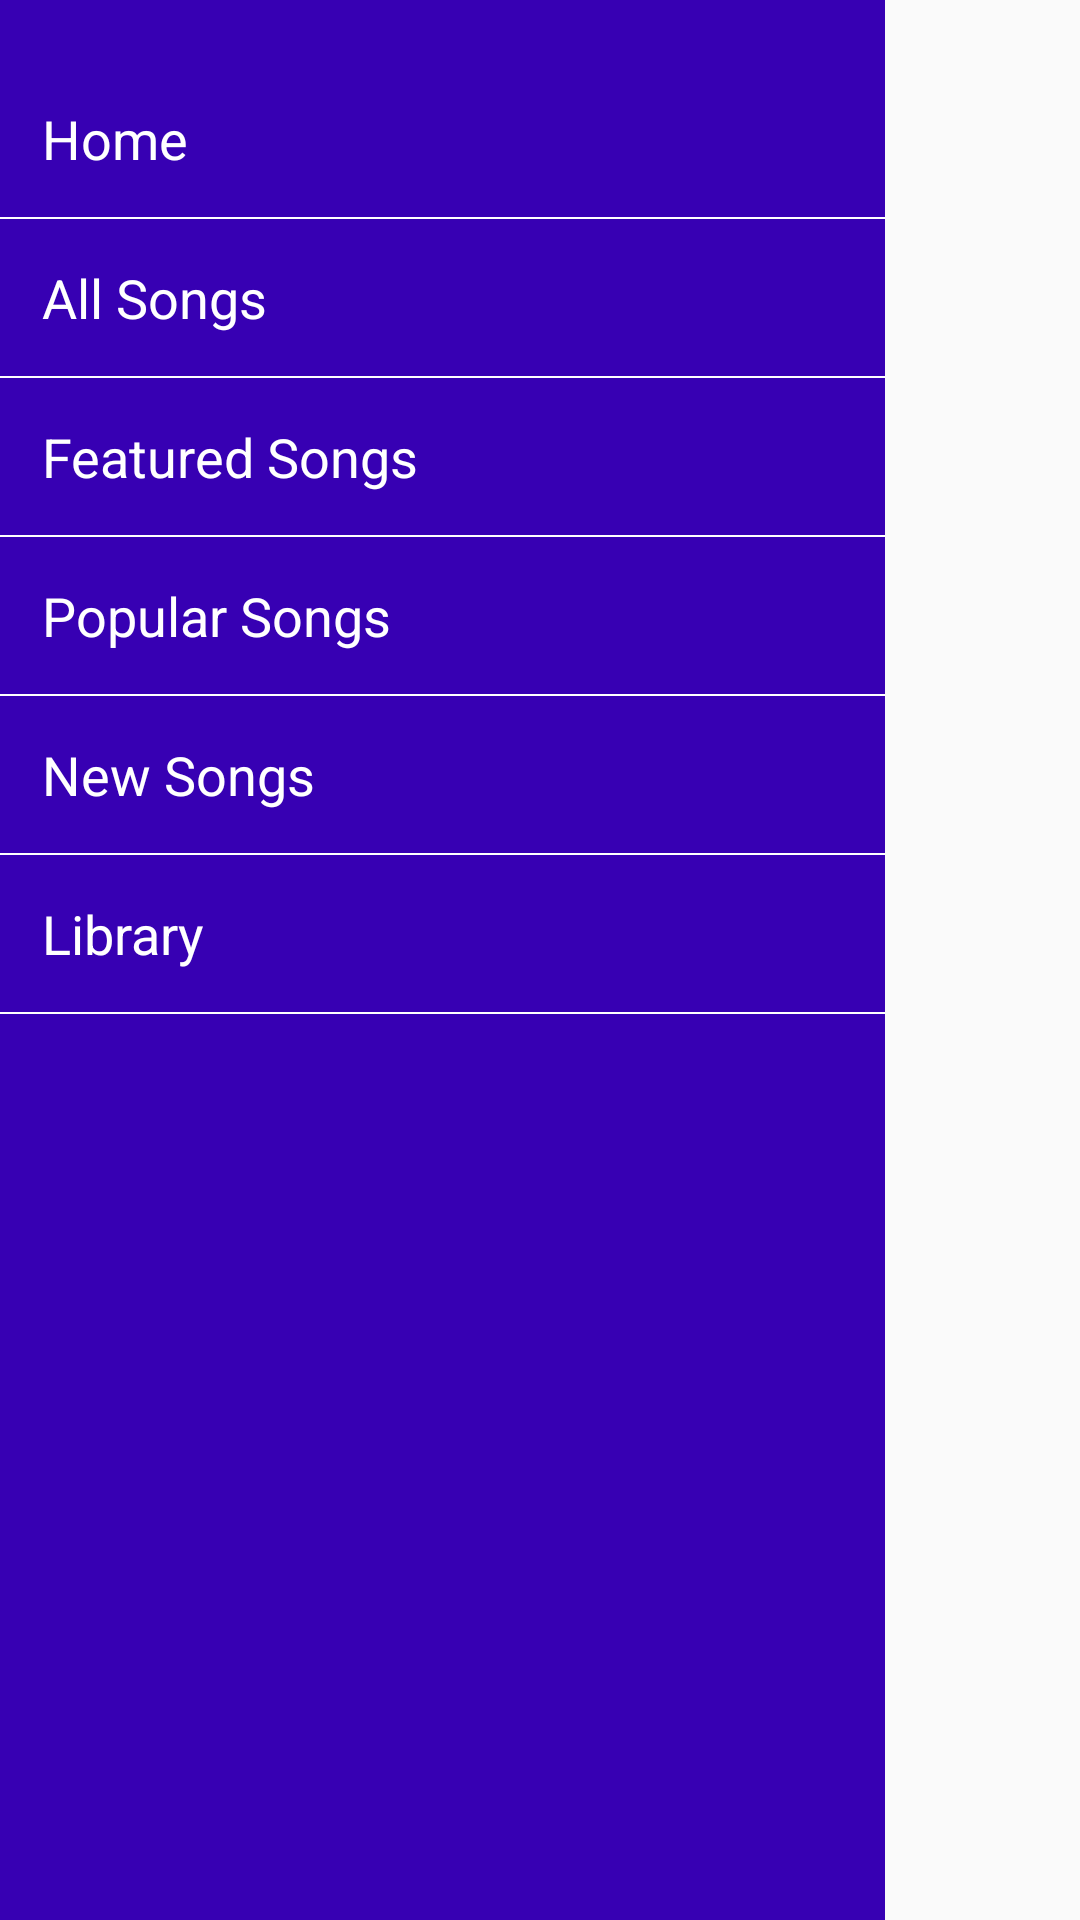

Layout XML and referenced resources for this Android screen:
<!-- AndroidManifest.xml: application theme AppTheme -->
<!-- res/layout/layout_menu_left.xml -->
<?xml version="1.0" encoding="utf-8"?>
<RelativeLayout xmlns:android="http://schemas.android.com/apk/res/android"
    xmlns:tools="http://schemas.android.com/tools"
    android:layout_width="match_parent"
    android:layout_height="match_parent"
    android:layout_gravity="start"
    android:layout_marginEnd="-65dp"
    android:orientation="horizontal">

    <LinearLayout
        android:layout_width="match_parent"
        android:layout_height="match_parent"
        android:layout_alignParentStart="true"
        android:layout_toStartOf="@+id/layout_close"
        android:background="@color/colorPrimaryDark"
        android:orientation="vertical">

        <TextView
            android:id="@+id/tv_menu_home"
            android:layout_width="match_parent"
            android:layout_height="wrap_content"
            android:layout_marginTop="@dimen/define_dimen_20"
            android:padding="@dimen/define_dimen_14"
            android:text="@string/menu_home"
            android:textColor="@color/white"
            android:textSize="@dimen/text_size_xnormal" />

        <View
            android:layout_width="match_parent"
            android:layout_height="0.5dp"
            android:background="@color/white" />

        <TextView
            android:id="@+id/tv_menu_all_songs"
            android:layout_width="match_parent"
            android:layout_height="wrap_content"
            android:padding="@dimen/define_dimen_14"
            android:text="@string/menu_all_songs"
            android:textColor="@color/white"
            android:textSize="@dimen/text_size_xnormal" />

        <View
            android:layout_width="match_parent"
            android:layout_height="0.5dp"
            android:background="@color/white" />

        <TextView
            android:id="@+id/tv_menu_featured_songs"
            android:layout_width="match_parent"
            android:layout_height="wrap_content"
            android:padding="@dimen/define_dimen_14"
            android:text="@string/menu_featured_songs"
            android:textColor="@color/white"
            android:textSize="@dimen/text_size_xnormal" />

        <View
            android:layout_width="match_parent"
            android:layout_height="0.5dp"
            android:background="@color/white" />

        <TextView
            android:id="@+id/tv_menu_popular_songs"
            android:layout_width="match_parent"
            android:layout_height="wrap_content"
            android:padding="@dimen/define_dimen_14"
            android:text="@string/menu_popular_songs"
            android:textColor="@color/white"
            android:textSize="@dimen/text_size_xnormal" />

        <View
            android:layout_width="match_parent"
            android:layout_height="0.5dp"
            android:background="@color/white" />

        <TextView
            android:id="@+id/tv_menu_new_songs"
            android:layout_width="match_parent"
            android:layout_height="wrap_content"
            android:padding="@dimen/define_dimen_14"
            android:text="@string/menu_new_songs"
            android:textColor="@color/white"
            android:textSize="@dimen/text_size_xnormal" />

        <View
            android:layout_width="match_parent"
            android:layout_height="0.5dp"
            android:background="@color/white" />

        <TextView
            android:id="@+id/tv_menu_library"
            android:layout_width="match_parent"
            android:layout_height="wrap_content"
            android:padding="@dimen/define_dimen_14"
            android:text="@string/menu_library"
            android:textColor="@color/white"
            android:textSize="@dimen/text_size_xnormal" />

        <View
            android:layout_width="match_parent"
            android:layout_height="0.5dp"
            android:background="@color/white" />
    </LinearLayout>

    <RelativeLayout
        android:id="@+id/layout_close"
        android:layout_width="65dp"
        android:layout_height="match_parent"
        android:layout_alignParentEnd="true"
        android:background="@color/tran_parent">

        <ImageView
            android:id="@+id/img_close"
            android:layout_width="wrap_content"
            android:layout_height="wrap_content"
            android:layout_centerHorizontal="true"
            android:layout_marginTop="@dimen/define_dimen_5"
            android:padding="@dimen/define_dimen_12"
            android:src="@drawable/ic_close_white"
            tools:ignore="ContentDescription" />
    </RelativeLayout>

</RelativeLayout>
<!-- resources referenced by this layout -->
<resources>
  <dimen name="define_dimen_12">12dp</dimen>
  <dimen name="define_dimen_14">14dp</dimen>
  <dimen name="define_dimen_20">20dp</dimen>
  <dimen name="define_dimen_5">5dp</dimen>
  <dimen name="text_size_xnormal">18sp</dimen>
  <string name="menu_all_songs">All Songs</string>
  <string name="menu_featured_songs">Featured Songs</string>
  <string name="menu_home">Home</string>
  <string name="menu_library">Library</string>
  <string name="menu_new_songs">New Songs</string>
  <string name="menu_popular_songs">Popular Songs</string>
  <style name="AppTheme" parent="Theme.AppCompat.Light.NoActionBar">
          
  
          <item name="colorPrimaryDark">#07112a</item>
  
          <item name="drawerArrowStyle">@style/DrawerIcon</item>
          <item name="android:listDivider">@android:color/transparent</item>
      </style>
  <style name="DrawerIcon" parent="Widget.AppCompat.DrawerArrowToggle">
          <item name="color">#AE000000</item>
      </style>
  <!-- not gathered from this repository: default colours our renderer supplied (Android Studio template values) -->
  <color name="white">#FFFFFFFF</color>
  <color name="colorPrimaryDark">#FF3700B3</color>
</resources>
